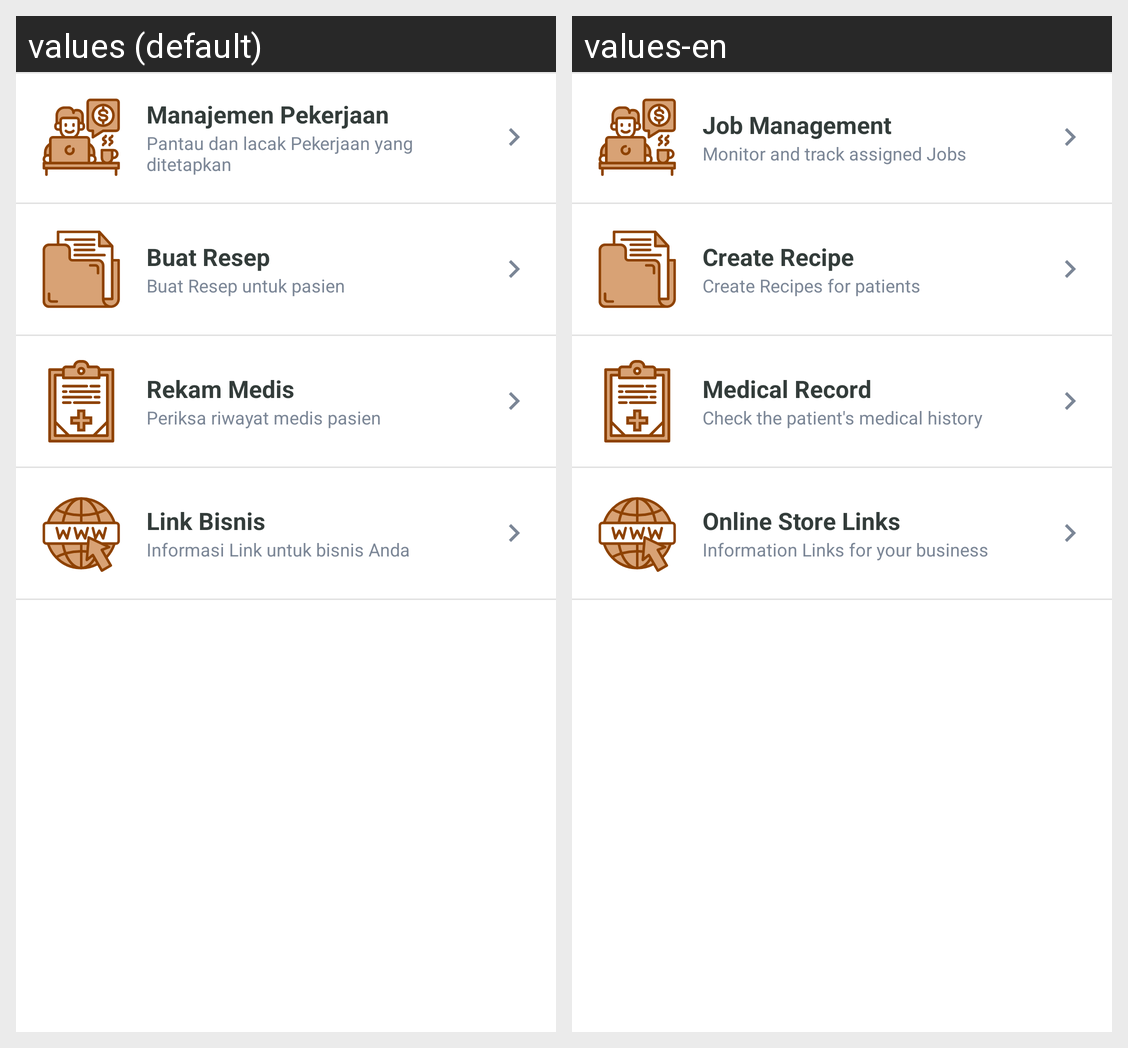

The same Android screen rendered under two of its app's locales, left to right. List the strings drawn on it with the default value and each locale's translation.
Android screen res/layout/fragment_addon_menu.xml rendered under 2 locales, left to right: values (default), values-en. Device: Nexus 5 (rendered at 1080×1920; each locale shown at half size, 540×960, under a caption strip naming it); theme AppTheme.
Strings drawn on this screen, with the default value and each locale's value (text and hints the layout hard-codes, and strings that could not be matched under every locale, appear in the picture but are not listed):

lbl_job_management_title
  values: Manajemen Pekerjaan
  values-en: Job Management

lbl_job_management_info
  values: Pantau dan lacak Pekerjaan yang ditetapkan
  values-en: Monitor and track assigned Jobs

lbl_print_receipt_title
  values: Buat Resep
  values-en: Create Recipe

lbl_print_receipt_info
  values: Buat Resep untuk pasien
  values-en: Create Recipes for patients

lbl_medical_record
  values: Rekam Medis
  values-en: Medical Record

lbl_medical_record_info
  values: Periksa riwayat medis pasien
  values-en: Check the patient's medical history

lbl_link_tracking_title
  values: Link Bisnis
  values-en: Online Store Links

lbl_link_tracking_info
  values: Informasi Link untuk bisnis Anda
  values-en: Information Links for your business
